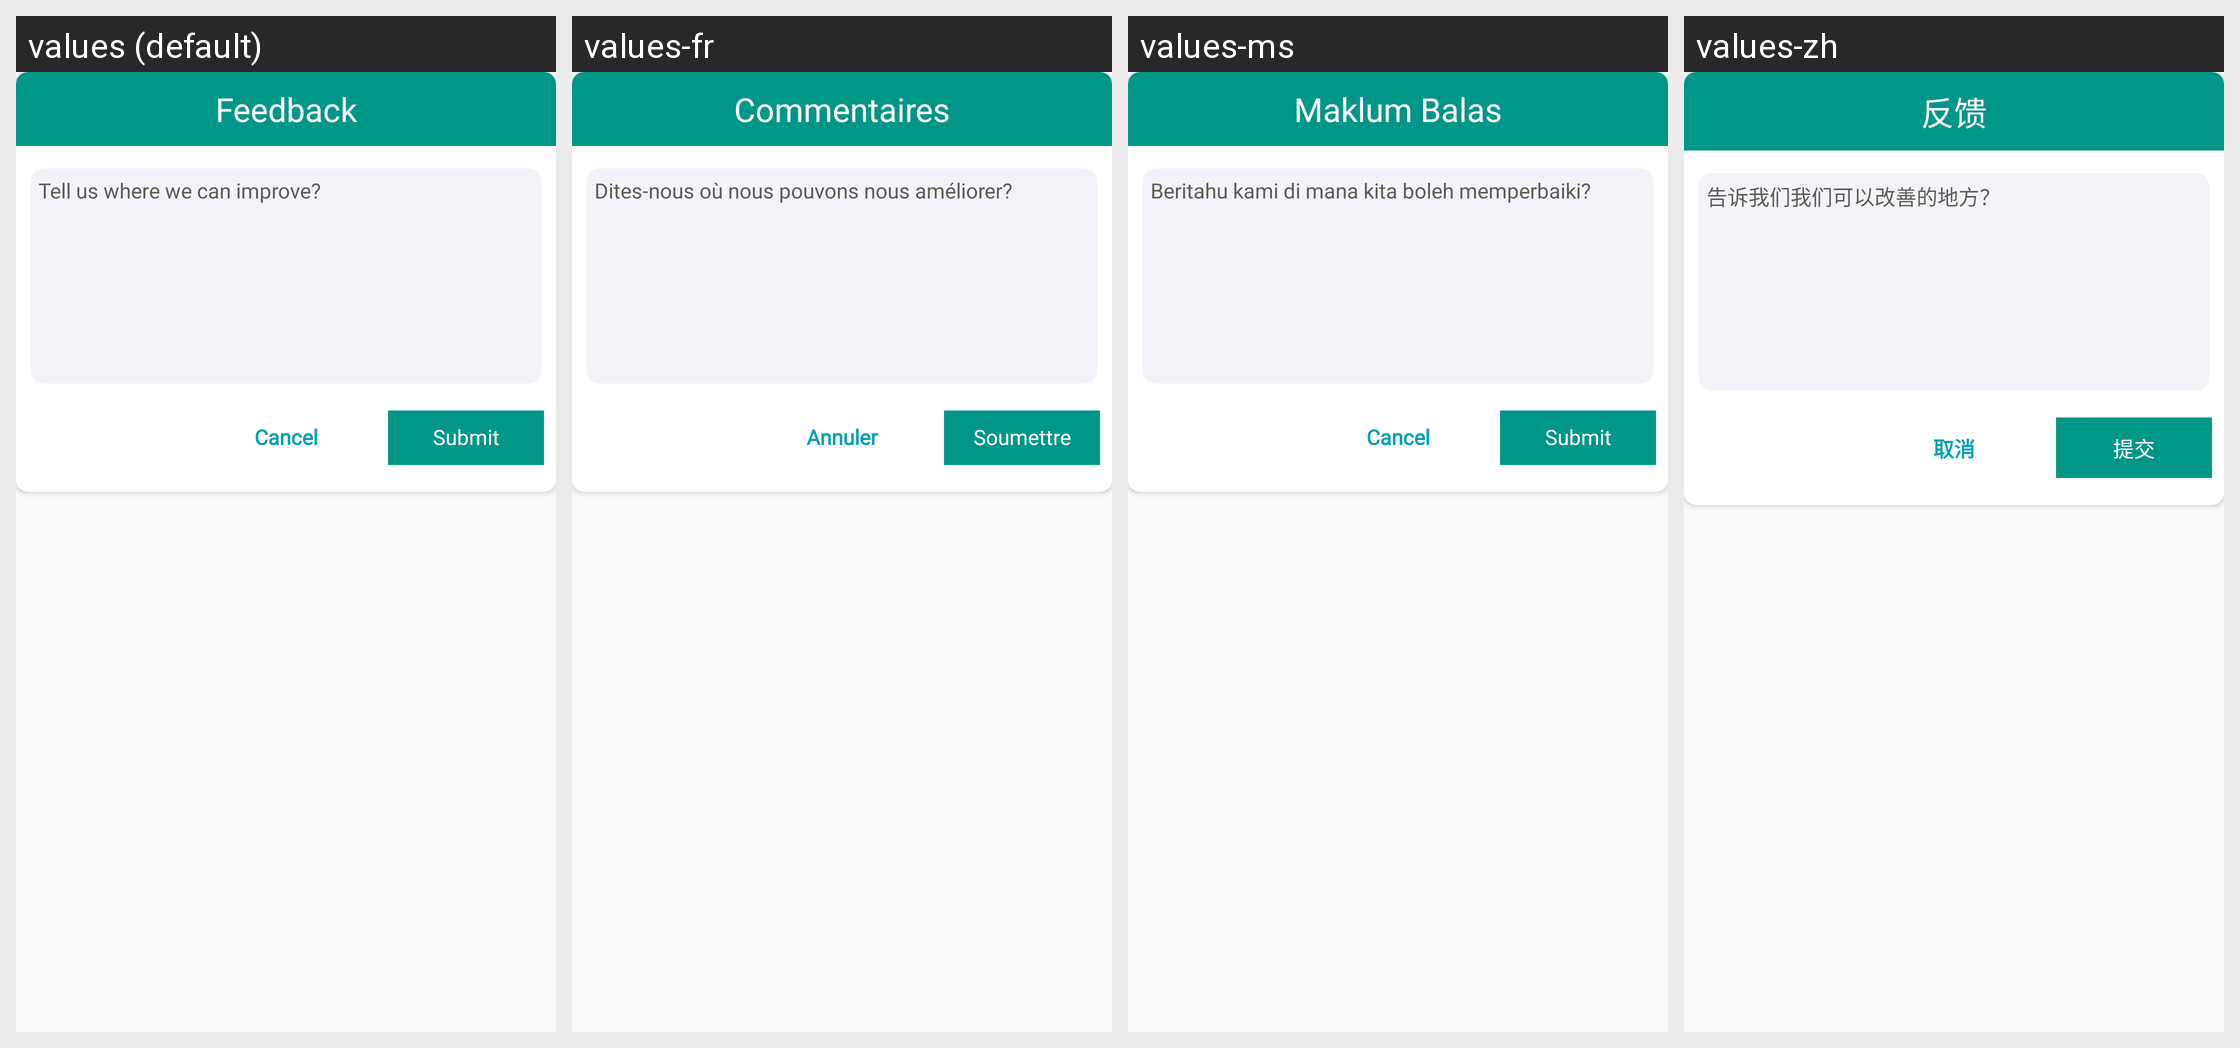

The Android screen above is rendered under several locales of the same app. Produce the string resources it draws, with the default and per-locale values.
Android screen res/layout/dialog_feedback.xml rendered under 4 locales, left to right: values (default), values-fr, values-ms, values-zh. Device: Nexus 5 (rendered at 1080×1920; each locale shown at half size, 540×960, under a caption strip naming it); theme AppTheme.
Other locales in the repository, not shown: values-ar, values-es, values-ru.
Strings drawn on this screen, with the default value and each locale's value (text and hints the layout hard-codes, and strings that could not be matched under every locale, appear in the picture but are not listed):

feedback
  values: Feedback
  values-fr: Commentaires
  values-ms: Maklum Balas
  values-zh: 反馈

feedback_hint
  values: Tell us where we can improve?
  values-fr: Dites-nous où nous pouvons nous améliorer?
  values-ms: Beritahu kami di mana kita boleh memperbaiki?
  values-zh: 告诉我们我们可以改善的地方？

cancel
  values: Cancel
  values-fr: Annuler
  values-ms: Cancel
  values-zh: 取消

submit
  values: Submit
  values-fr: Soumettre
  values-ms: Submit
  values-zh: 提交
